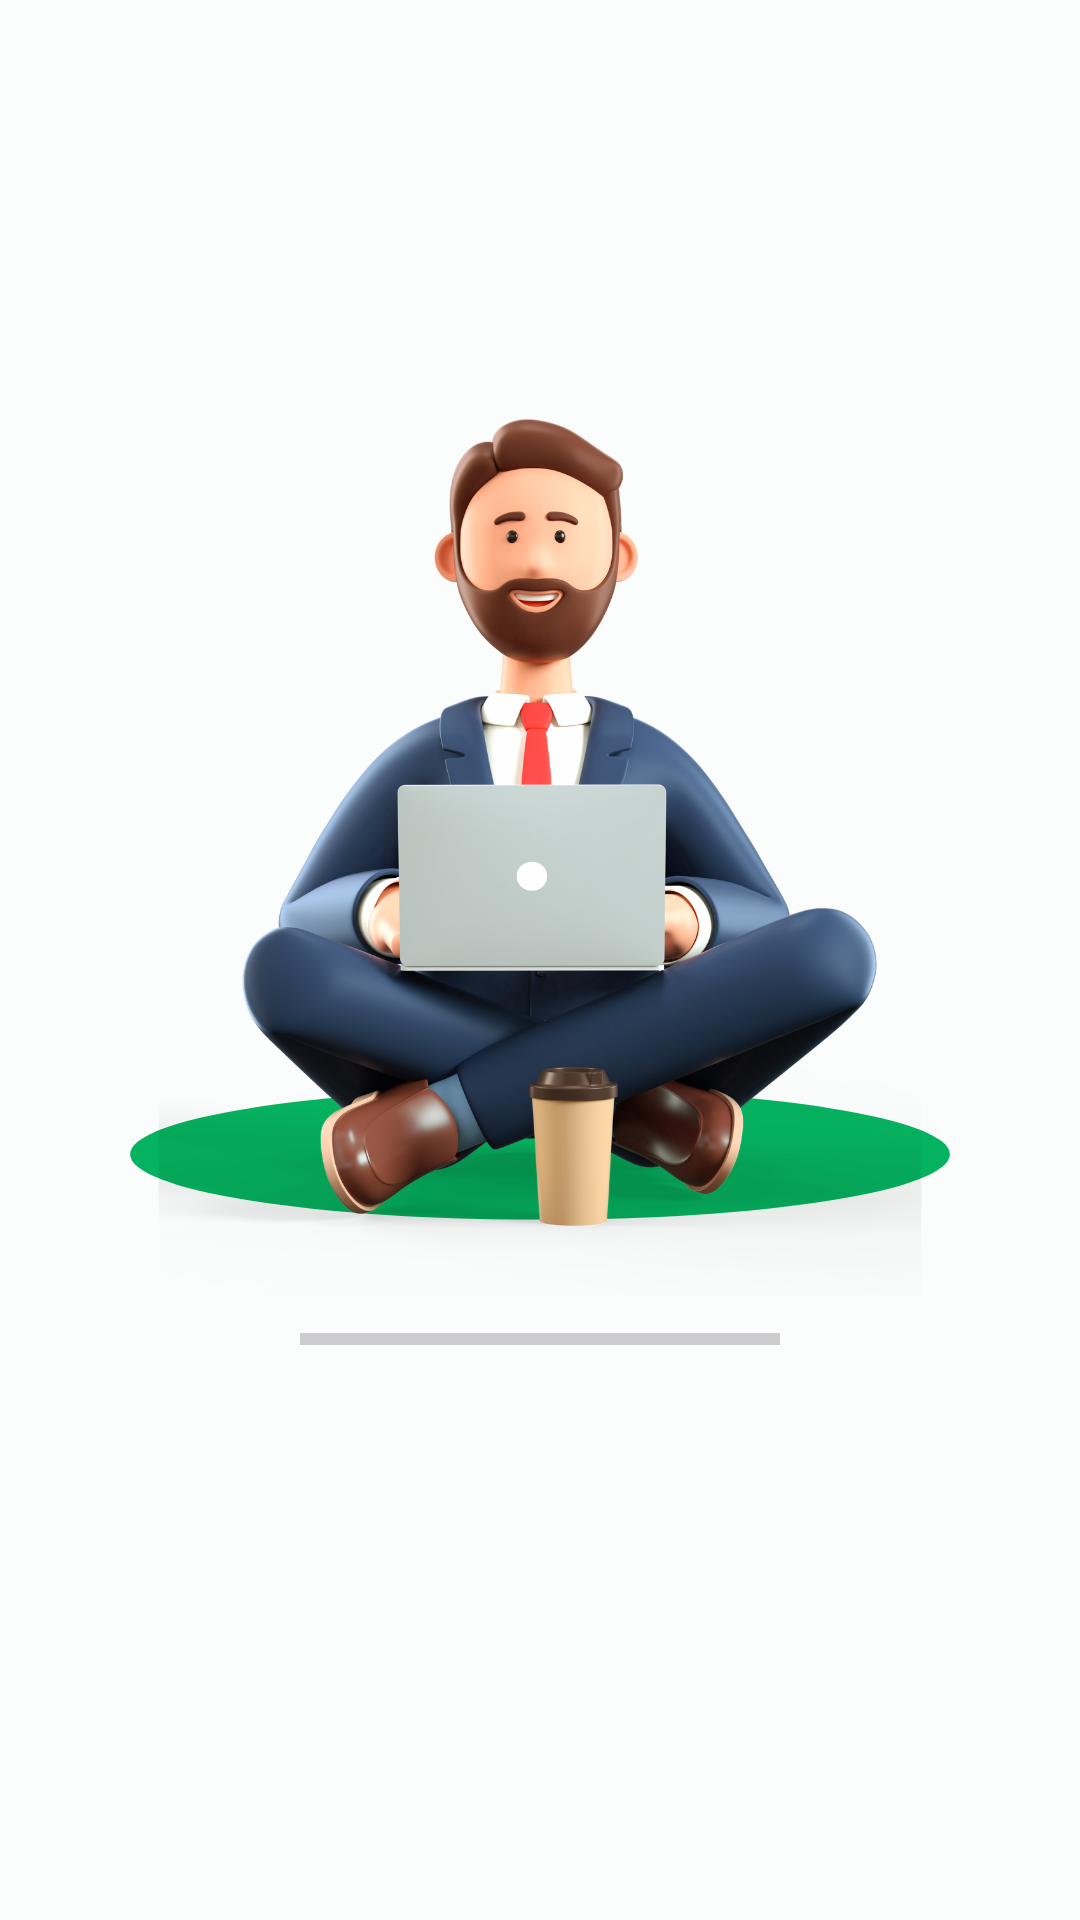

Android layout source for this screen:
<!-- AndroidManifest.xml: application theme Theme.MAD_ASG -->
<!-- res/layout/splash_screen.xml -->
<?xml version="1.0" encoding="utf-8"?>
<androidx.constraintlayout.widget.ConstraintLayout xmlns:android="http://schemas.android.com/apk/res/android"
    xmlns:app="http://schemas.android.com/apk/res-auto"
    xmlns:tools="http://schemas.android.com/tools"
    android:layout_width="match_parent"
    android:layout_height="match_parent"
    tools:context=".SplashScreen"
    android:background="@drawable/splash" >

    <androidx.constraintlayout.widget.Guideline
        android:id="@+id/bottomhalf_splash"
        android:layout_width="wrap_content"
        android:layout_height="wrap_content"
        android:orientation="horizontal"
        app:layout_constraintGuide_percent="0.66" />

    <ProgressBar
        android:id="@+id/progressBar"
        style="@style/CustomProgressBar"
        android:layout_width="0dp"
        android:layout_height="wrap_content"
        android:layout_centerInParent="true"
        android:layout_marginStart="100dp"
        android:layout_marginTop="16dp"
        android:layout_marginEnd="100dp"
        app:layout_constraintEnd_toEndOf="parent"
        app:layout_constraintStart_toStartOf="parent"
        app:layout_constraintTop_toTopOf="@id/bottomhalf_splash" />

    <TextView
        android:id="@+id/destressQuote"
        android:layout_width="wrap_content"
        android:layout_height="wrap_content"
        android:layout_marginStart="50dp"
        android:layout_marginEnd="50dp"
        android:fontFamily="@font/eb_garamond"
        android:gravity="center"
        android:padding="6dp"
        android:text=""
        android:textSize="17sp"
        app:layout_constraintEnd_toEndOf="parent"
        app:layout_constraintStart_toStartOf="parent"
        app:layout_constraintTop_toBottomOf="@+id/progressBar" />

</androidx.constraintlayout.widget.ConstraintLayout>
<!-- resources referenced by this layout -->
<resources>
  <!-- drawable splash: png bitmap (drawable, 349240 bytes) -->
  <style name="CustomProgressBar" parent="Widget.AppCompat.ProgressBar.Horizontal">
          <item name="android:progressTint">@color/teal</item>
      </style>
  <style name="Theme.MAD_ASG" parent="Base.Theme.MAD_ASG" />
  <color name="teal">#68B2A0</color>
  <style name="Base.Theme.MAD_ASG" parent="Theme.Material3.DayNight.NoActionBar">
          <item name="android:statusBarColor">@color/teal</item>
          // Customises the emulator's island color
          <item name="android:fontFamily">serif</item>
          // Overall application font
          <item name="cornerRadius">8dp</item>
      </style>
</resources>
